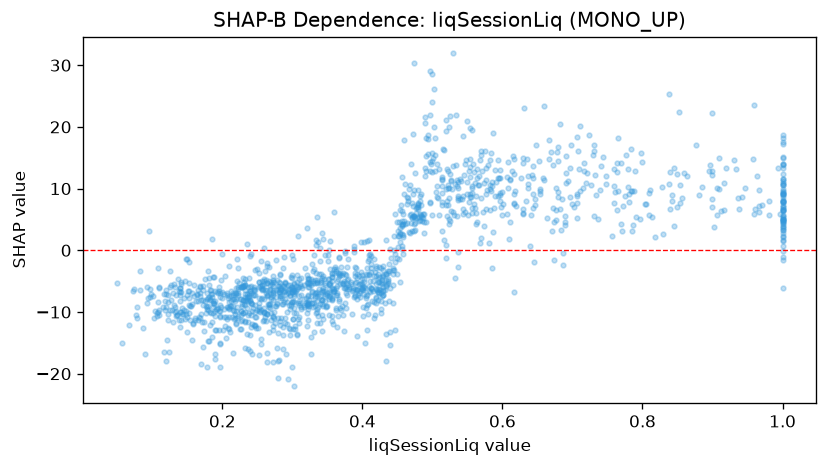

The table this chart was drawn from, first rows:
feature_value, shap_value
0.352, -7.436
0.348, -9.048
0.437, -5.341
1.0, 4.964
0.289, -11.83
0.134, -10.72
0.226, -12.7
0.853, 7.705
0.472, 18.87
0.109, -9.728
0.286, -13.69
0.267, -8.936
0.415, -6.524
0.527, 6.292
0.637, 11.96
0.229, -10.19
0.334, -10.12
0.899, 8.244
0.461, 10.79
0.252, -9.596
0.881, 9.016
0.811, 9.719
0.274, -10.01
0.209, -12.73
0.748, 12.04
0.129, -11.57
0.716, 12.83
0.553, 14.83
0.785, 3.143
0.691, 15.36
0.522, 7.299
0.413, -2.298
0.188, -4.3
0.52, 0.8349
0.284, -6.499
0.379, -1.375
0.351, -4.728
0.234, -8.038
0.148, -10.37
0.138, -6.552
0.842, 7.99
0.272, -5.827
0.158, -11.97
0.221, -4.984
1.0, 1.602
1.0, 7.859
0.22, -9.845
1.0, 10.93
1.0, 8.06
0.165, -6.474
0.283, -11.42
0.613, 12.87
0.232, -15.82
0.264, -1.999
0.942, 8.676
0.346, -8.191
0.102, -11
0.682, 20.39
0.141, -11.29
0.428, -5.215
... 1,457 more rows
